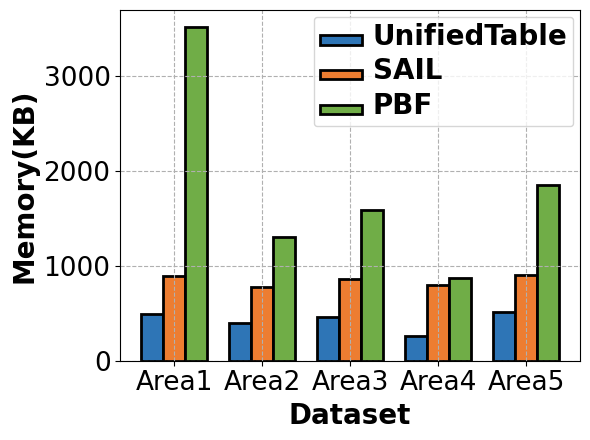

Recreate this plot in Python. (Note: this script raises an exception after producing the figure.)
import numpy as np
import matplotlib.pyplot as plt

plt.rc('font', family='Arial')
times = ["Area1","Area2","Area3","Area4","Area5"]
ut = [497595,395993,456669,261505,510264]
cf = [895680,781632,861184,799744,906432]
ch = [3519881,1303014,1587583,874422,1848255]
ut = [i/1000 for i in ut]
cf = [i/1000 for i in cf]
ch = [i/1000 for i in ch]
x = [i for i in range(len(times))]

# 柱状图的宽度
bar_width = 0.25

# 调整lambdas以便于柱状图的绘制，避免重叠
x_a = [i-bar_width for i in x]
x_b = x
x_c = [i+bar_width for i in x]

plt.figure(figsize=(6,4.5))
plt.yscale('linear')
# plt.xticks(np.arange(0.9, 1.21, 0.05))
plt.xticks(x_b, times)
plt.tick_params(labelsize=19)
ax1 = plt.gca()

# 绘制柱状图
plt.bar(x_a, ut, width=bar_width, label=r'UnifiedTable', color='#2e75b6', alpha=1, edgecolor='black', linewidth=2)
plt.bar(x_b, cf, width=bar_width, label=r'SAIL', color='#ed7d31', alpha=1, edgecolor='black', linewidth=2)
plt.bar(x_c, ch, width=bar_width, label=r'PBF', color='#70ad47', alpha=1, edgecolor='black', linewidth=2)

plt.xlabel('Dataset', fontweight='bold', fontsize=20)
plt.ylabel('Memory(KB)', fontweight='bold', fontsize=20)

# 设置图例
plt.legend(loc='upper right', ncol=1, handlelength=3)
leg = plt.gca().get_legend()
ltext = leg.get_texts()
plt.setp(ltext, fontweight='bold', fontsize=20)

# 设置网格
ax1.grid(True, linestyle='--', axis='x')
ax1.grid(True, linestyle='--', axis='y')

plt.tight_layout()

# 保存图像
plt.savefig('./ExpFigures/FIB_area.pdf')
plt.show()
